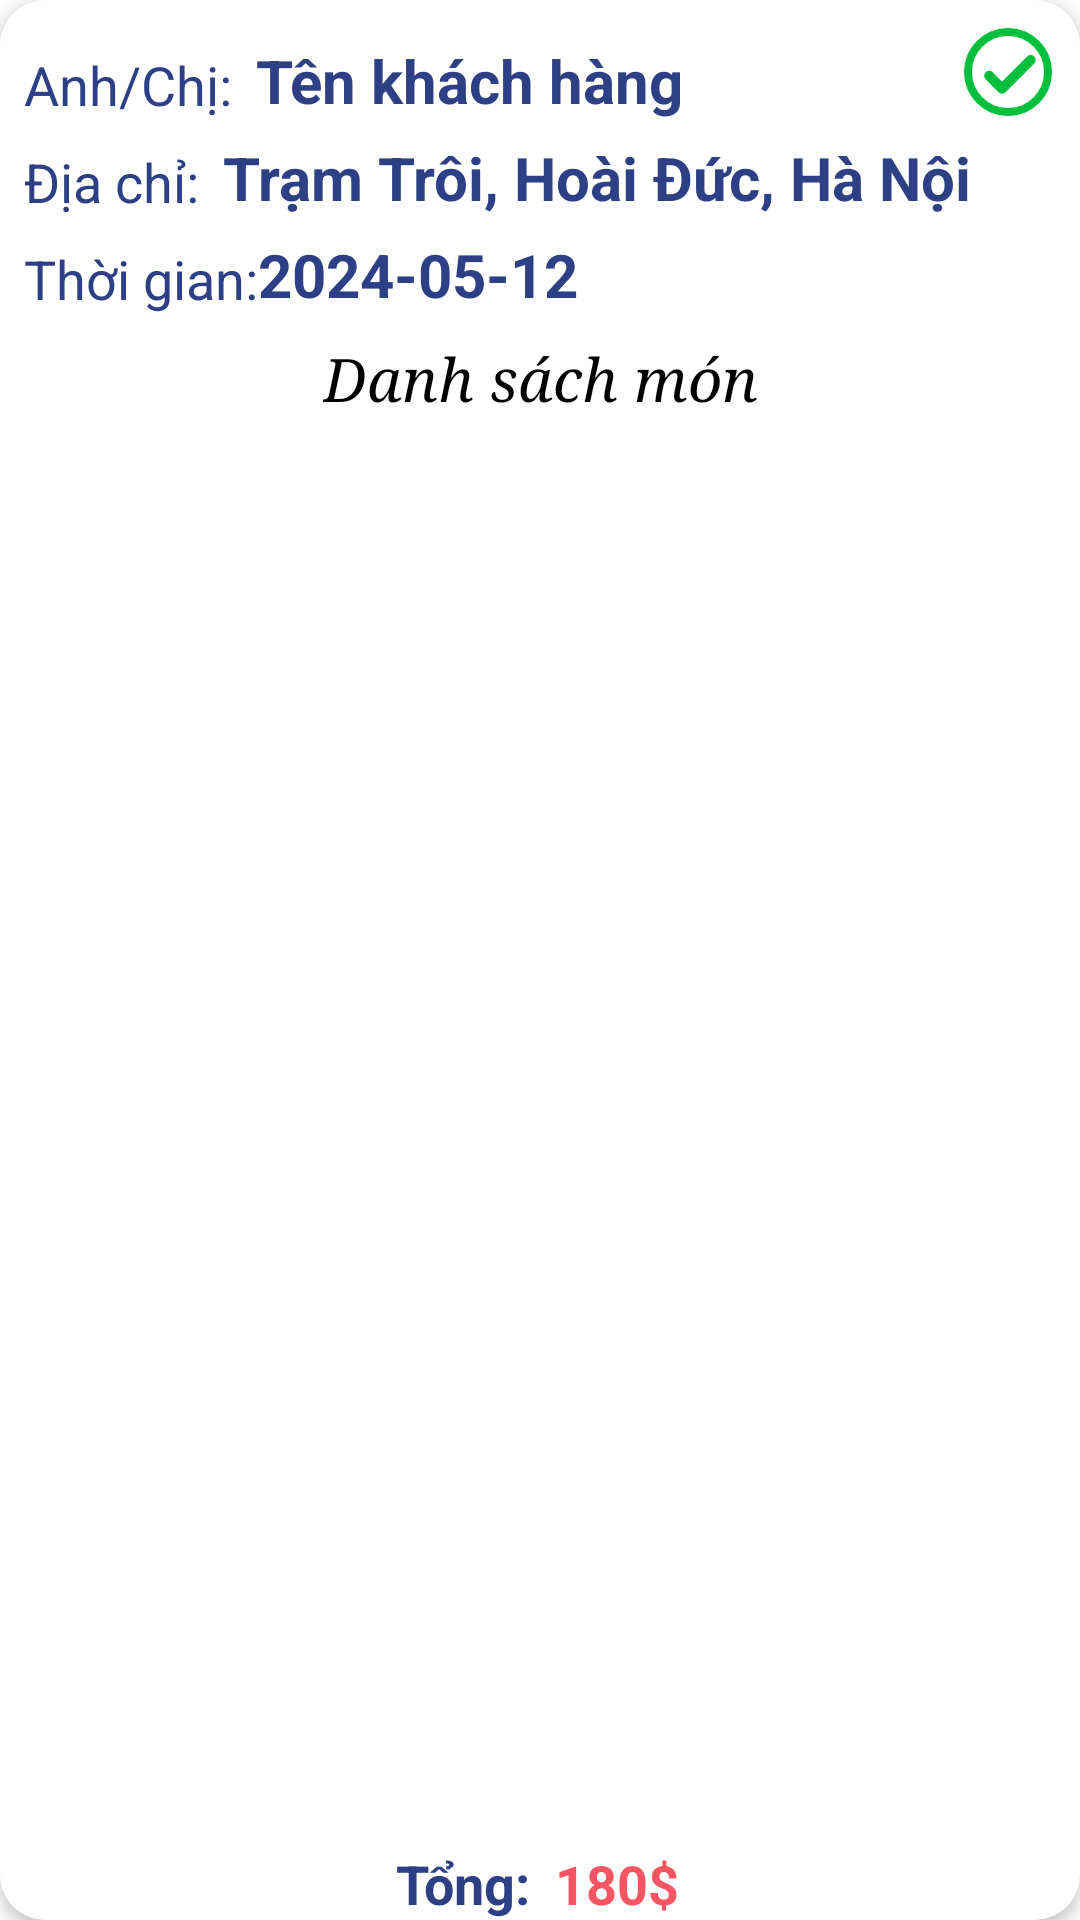

Write the Android layout XML for this screen, with the resource values it uses.
<!-- AndroidManifest.xml: application theme Theme.AppFoodProject -->
<!-- res/layout/viewholder_finish_item_in_ordercart.xml -->
<?xml version="1.0" encoding="utf-8"?>
<androidx.cardview.widget.CardView xmlns:android="http://schemas.android.com/apk/res/android"
    xmlns:app="http://schemas.android.com/apk/res-auto"
    android:layout_width="match_parent"
    android:layout_height="wrap_content"
    android:layout_marginStart="16dp"
    android:layout_marginTop="5dp"
    android:layout_marginEnd="16dp"
    android:layout_marginBottom="5dp"
    app:cardCornerRadius="15dp"
    app:cardElevation="3dp">

    <androidx.constraintlayout.widget.ConstraintLayout
        android:layout_width="match_parent"
        android:layout_height="match_parent">

        <TextView
            android:id="@+id/textView25"
            android:layout_width="wrap_content"
            android:layout_height="wrap_content"
            android:layout_marginStart="8dp"
            android:layout_marginTop="16dp"
            android:text="Anh/Chị:"
            android:textColor="@color/blue_gray"
            android:textSize="18dp"
            app:layout_constraintStart_toStartOf="parent"
            app:layout_constraintTop_toTopOf="parent" />

        <TextView
            android:id="@+id/tvUserName4124"
            android:layout_width="wrap_content"
            android:layout_height="wrap_content"
            android:layout_marginStart="8dp"
            android:text="Tên khách hàng"
            android:textColor="@color/blue_gray"
            android:textSize="20dp"
            android:textStyle="bold"
            app:layout_constraintBottom_toBottomOf="@+id/textView25"
            app:layout_constraintStart_toEndOf="@+id/textView25" />

        <TextView
            android:id="@+id/textView27"
            android:layout_width="wrap_content"
            android:layout_height="wrap_content"
            android:layout_marginTop="8dp"
            android:text="Địa chỉ:"
            android:textColor="@color/blue_gray"
            android:textSize="18dp"
            app:layout_constraintStart_toStartOf="@+id/textView25"
            app:layout_constraintTop_toBottomOf="@+id/textView25" />

        <TextView
            android:id="@+id/tvUserAddress"
            android:layout_width="wrap_content"
            android:layout_height="wrap_content"
            android:layout_marginStart="8dp"
            android:text="Trạm Trôi, Hoài Đức, Hà Nội"
            android:textColor="@color/blue_gray"
            android:textSize="20dp"
            android:textStyle="bold"
            app:layout_constraintBottom_toBottomOf="@+id/textView27"
            app:layout_constraintStart_toEndOf="@+id/textView27" />

        <TextView
            android:id="@+id/textView29"
            android:layout_width="wrap_content"
            android:layout_height="wrap_content"
            android:layout_marginTop="8dp"
            android:text="Thời gian:"
            android:textColor="@color/blue_gray"
            android:textSize="18dp"
            app:layout_constraintStart_toStartOf="@+id/textView25"
            app:layout_constraintTop_toBottomOf="@+id/textView27" />

        <TextView
            android:id="@+id/tvTime"
            android:layout_width="wrap_content"
            android:layout_height="wrap_content"
            android:text="2024-05-12"
            android:textColor="@color/blue_gray"
            android:textSize="20dp"
            android:textStyle="bold"
            app:layout_constraintBottom_toBottomOf="@+id/textView29"
            app:layout_constraintStart_toEndOf="@+id/textView29" />

        <TextView
            android:id="@+id/textView31"
            android:layout_width="wrap_content"
            android:layout_height="wrap_content"
            android:layout_marginTop="8dp"
            android:fontFamily="serif"
            android:text="Danh sách món"
            android:textColor="@color/black"
            android:textSize="20dp"
            android:textStyle="italic"
            app:layout_constraintEnd_toEndOf="parent"
            app:layout_constraintStart_toStartOf="parent"
            app:layout_constraintTop_toBottomOf="@+id/textView29" />


        <androidx.recyclerview.widget.RecyclerView
            android:id="@+id/recyclerView"
            android:layout_width="match_parent"
            android:layout_height="wrap_content"

            android:layout_marginStart="8dp"
            app:layout_constraintBottom_toTopOf="@+id/i213o4"
            app:layout_constraintStart_toStartOf="parent"
            app:layout_constraintTop_toBottomOf="@+id/textView31" />

        <TextView
            android:id="@+id/i213o4"
            android:layout_width="wrap_content"
            android:layout_height="wrap_content"
            android:layout_marginStart="124dp"
            android:text="Tổng:"
            android:textColor="@color/blue_gray"
            android:textSize="18dp"
            android:textStyle="bold"
            app:layout_constraintBottom_toBottomOf="parent"
            app:layout_constraintStart_toStartOf="@+id/textView29"
           />

        <TextView
            android:id="@+id/tvCartPrice"
            android:layout_width="wrap_content"
            android:layout_height="wrap_content"
            android:text="180$"
            android:textColor="@color/red"
            android:textSize="18dp"
            android:textStyle="bold"
            android:layout_marginStart="8dp"
            app:layout_constraintBottom_toBottomOf="parent"
            app:layout_constraintStart_toEndOf="@+id/i213o4"
            app:layout_constraintTop_toTopOf="@+id/i213o4" />

        <ImageView
            android:id="@+id/imageView20"
            android:layout_width="wrap_content"
            android:layout_height="wrap_content"
            android:layout_marginEnd="8dp"
            android:layout_marginTop="8dp"
            app:layout_constraintEnd_toEndOf="parent"
            app:layout_constraintTop_toTopOf="parent"
            app:srcCompat="@drawable/ic_tick_green" />
    </androidx.constraintlayout.widget.ConstraintLayout>
</androidx.cardview.widget.CardView>
<!-- resources referenced by this layout -->
<resources>
  <color name="black">#FF000000</color>
  <color name="blue_gray">#2E4085</color>
  <color name="red">#F75564</color>
  <!-- drawable ic_tick_green (drawable) -->
  <vector android:height="32dp" android:viewportHeight="24"
      android:viewportWidth="24" android:width="32dp" xmlns:android="http://schemas.android.com/apk/res/android">
      <path android:fillColor="#00000000"
          android:pathData="M7.294,12.958L10.505,16.168L17.673,9"
          android:strokeColor="#02c03b" android:strokeLineCap="round"
          android:strokeLineJoin="round" android:strokeWidth="2.5"/>
      <path android:fillColor="#00000000"
          android:pathData="M12,12m-10,0a10,10 0,1 1,20 0a10,10 0,1 1,-20 0"
          android:strokeColor="#02c03b" android:strokeWidth="2"/>
  </vector>
  <style name="Theme.AppFoodProject" parent="Theme.MaterialComponents.DayNight.NoActionBar">
          
          <item name="colorPrimary">@color/purple_500</item>
          <item name="colorPrimaryVariant">@color/purple_700</item>
          <item name="colorOnPrimary">@color/white</item>
          
          <item name="colorSecondary">@color/teal_200</item>
          <item name="colorSecondaryVariant">@color/teal_700</item>
          <item name="colorOnSecondary">@color/black</item>
          
          <item name="android:statusBarColor">?attr/colorPrimaryVariant</item>
          
      </style>
  <color name="purple_500">#FF6200EE</color>
  <color name="purple_700">#FF3700B3</color>
  <color name="white">#FFFFFFFF</color>
  <color name="teal_200">#FF03DAC5</color>
  <color name="teal_700">#FF018786</color>
</resources>
